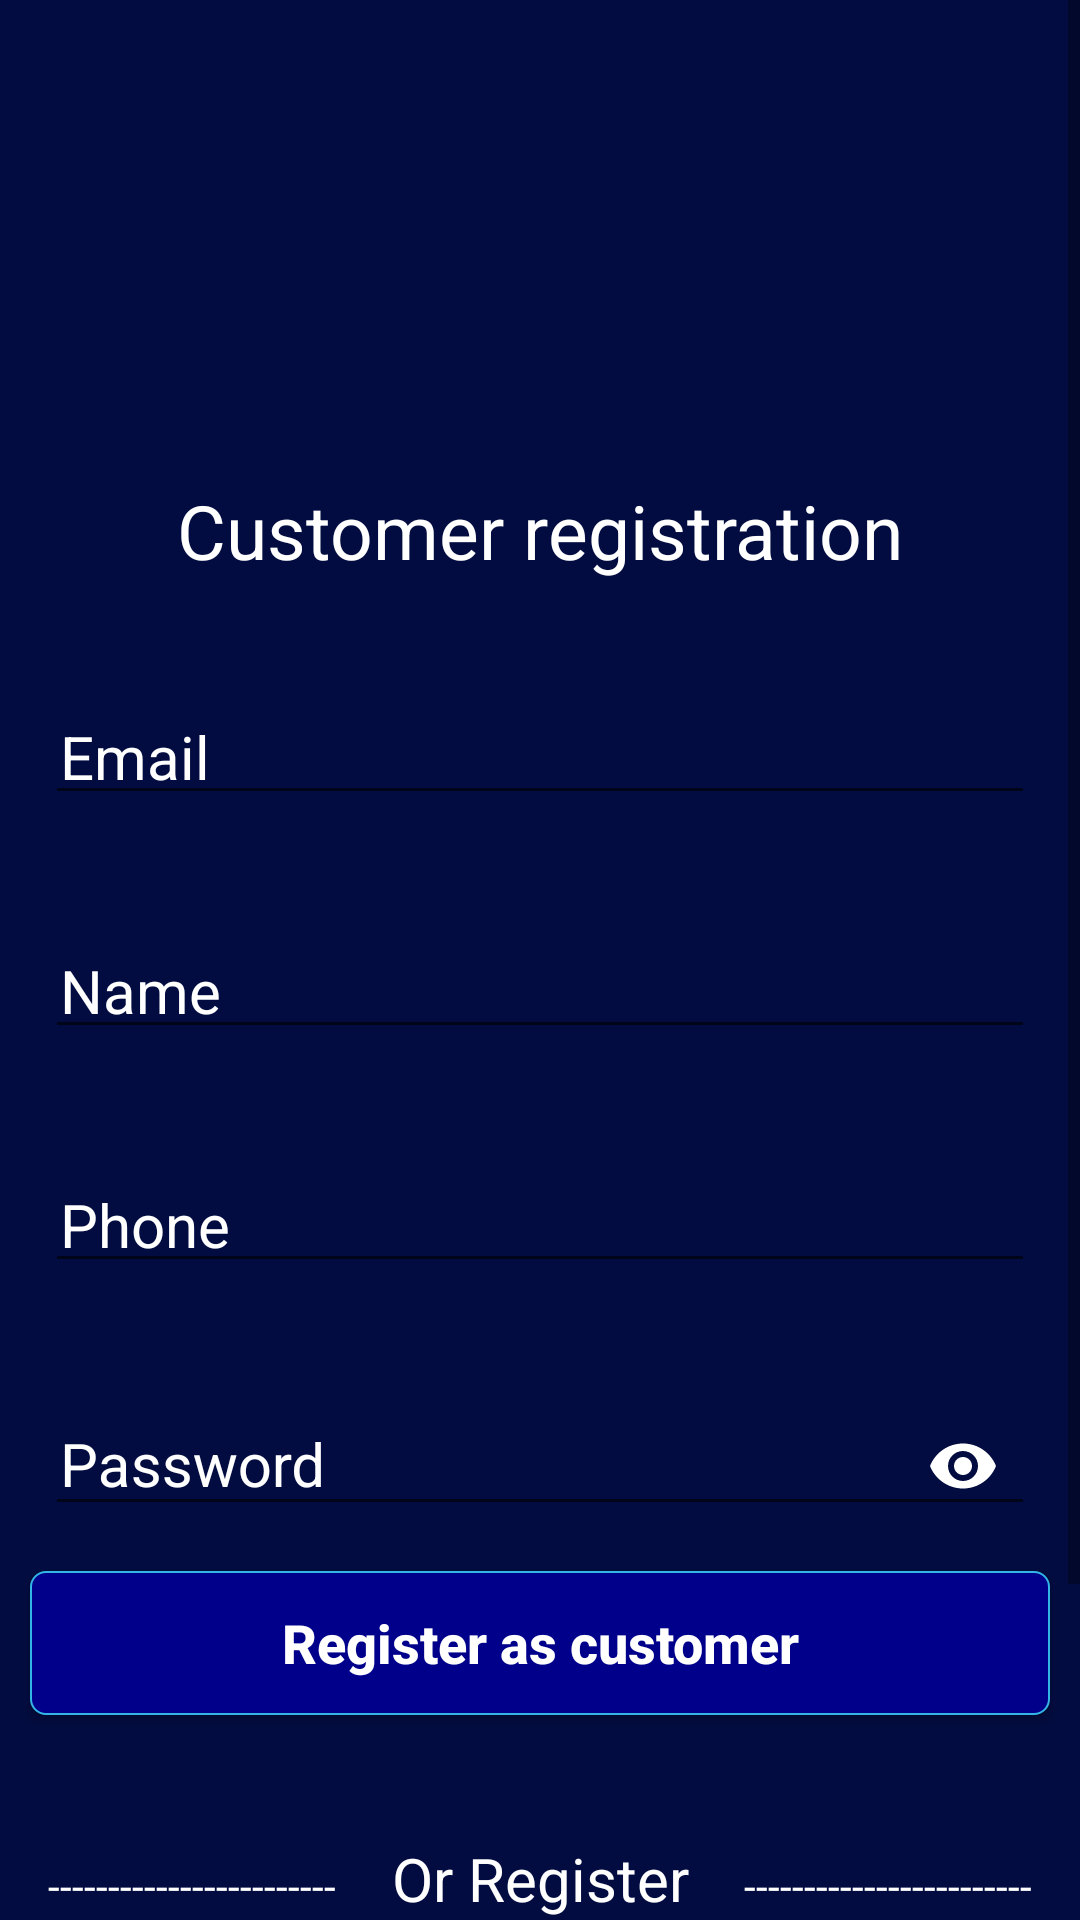

Reconstruct the res/layout file that produces this screen, plus the resources it refers to.
<!-- AndroidManifest.xml: application theme Theme.FIXIT -->
<!-- res/layout/activity_register.xml -->
<?xml version="1.0" encoding="utf-8"?>
<ScrollView xmlns:android="http://schemas.android.com/apk/res/android"
    xmlns:app="http://schemas.android.com/apk/res-auto"
    xmlns:tools="http://schemas.android.com/tools"
    android:layout_width="match_parent"
    android:layout_height="match_parent"
    android:background="#020C40"
    tools:context=".activities.RegisterActivity">

    <LinearLayout
        android:layout_marginTop="20dp"
        android:layout_width="match_parent"
        android:layout_height="wrap_content"
        android:orientation="vertical">

        <ImageView
            android:layout_width="100dp"
            android:layout_height="100dp"
            android:layout_gravity="center"
            android:layout_margin="10dp"
            android:layout_marginTop="50dp"
            android:scaleType="centerInside"
            android:src="@drawable/fix_it" />
        <View
            android:layout_width="match_parent"
            android:layout_height="15dp"/>

        <TextView
            android:id="@+id/register_header"
            android:layout_width="match_parent"
            android:layout_height="wrap_content"
            android:gravity="center_horizontal"
            android:padding="5dp"
            android:text="Customer registration"
            android:textAlignment="center"
            android:textColor="@color/white"
            android:textSize="25sp" />


        <com.google.android.material.textfield.TextInputLayout
            android:layout_width="match_parent"
            android:layout_height="wrap_content"
            android:layout_marginStart="10dp"
            android:layout_marginTop="20dp"
            android:layout_marginEnd="10dp"
            android:background="@drawable/imageborder"
            android:padding="5dp"
            android:textColorHint="@android:color/white">

            <EditText
                android:id="@+id/editTextEmail"
                android:layout_width="match_parent"
                android:layout_height="wrap_content"
                android:hint="@string/email"
                android:inputType="textEmailAddress"
                android:maxLines="1"
                android:padding="5dp"
                android:textColor="@android:color/white"
                android:textSize="20sp" />
        </com.google.android.material.textfield.TextInputLayout>

        <com.google.android.material.textfield.TextInputLayout
            android:layout_width="match_parent"
            android:layout_height="wrap_content"
            android:layout_marginStart="10dp"
            android:layout_marginTop="20dp"
            android:layout_marginEnd="10dp"
            android:background="@drawable/imageborder"
            android:padding="5dp"
            android:textColorHint="@android:color/white">

            <EditText
                android:id="@+id/editTextName"
                android:layout_width="match_parent"
                android:layout_height="wrap_content"
                android:hint="Name"
                android:inputType="textPersonName"
                android:maxLines="1"
                android:padding="5dp"
                android:textColor="@android:color/white"
                android:textSize="20sp" />
        </com.google.android.material.textfield.TextInputLayout>

        <com.google.android.material.textfield.TextInputLayout
            android:layout_width="match_parent"
            android:layout_height="wrap_content"
            android:layout_marginStart="10dp"
            android:layout_marginTop="20dp"
            android:layout_marginEnd="10dp"
            android:background="@drawable/imageborder"
            android:padding="5dp"
            android:textColorHint="@android:color/white">

            <EditText
                android:id="@+id/editTextPhone"
                android:layout_width="match_parent"
                android:layout_height="wrap_content"
                android:hint="@string/phone"
                android:inputType="phone"
                android:maxLines="1"
                android:padding="5dp"
                android:textColor="@android:color/white"
                android:textSize="20sp" />
        </com.google.android.material.textfield.TextInputLayout>

        <com.google.android.material.textfield.TextInputLayout
            android:layout_width="match_parent"
            android:layout_height="wrap_content"
            android:layout_marginStart="10dp"
            android:layout_marginTop="20dp"
            android:layout_marginEnd="10dp"
            android:background="@drawable/imageborder"
            android:padding="5dp"
            android:textColorHint="@android:color/white"
            app:passwordToggleEnabled="true"
            app:passwordToggleTint="@color/white">

            <EditText
                android:id="@+id/editTextPassword"
                android:layout_width="match_parent"
                android:layout_height="40dp"
                android:hint="@string/password"
                android:inputType="textPassword"
                android:maxLines="1"
                android:padding="5dp"
                android:textColor="@android:color/white"
                android:textSize="20sp" />
        </com.google.android.material.textfield.TextInputLayout>

        <Button
            android:id="@+id/btnRegister"
            android:layout_width="match_parent"
            android:layout_height="wrap_content"
            android:layout_margin="10dp"
            android:background="@drawable/buttonshape"
            android:onClick="Signup"
            android:text="@string/submit"
            android:textAllCaps="false"
            android:textColor="@android:color/white"
            android:textSize="18sp"
            android:textStyle="bold" />

        <View
            android:layout_width="match_parent"
            android:layout_height="15dp" />

        <LinearLayout
            android:layout_width="match_parent"
            android:layout_height="wrap_content"
            android:layout_margin="7dp"
            android:orientation="horizontal"
            android:padding="5dp">

            <TextView
                android:layout_width="wrap_content"
                android:layout_height="wrap_content"
                android:layout_weight="1"
                android:gravity="start"
                android:padding="4dp"
                android:text="--------------------------"
                android:textAlignment="textStart"
                android:textColor="@color/white" />

            <TextView
                android:layout_width="wrap_content"
                android:layout_height="wrap_content"
                android:layout_weight="1"
                android:gravity="center_horizontal"
                android:padding="4dp"
                android:text="Or Register As"
                android:textAlignment="center"
                android:textColor="@color/white"
                android:textSize="20sp" />


            <TextView
                android:layout_width="wrap_content"
                android:layout_height="wrap_content"
                android:layout_weight="1"
                android:gravity="end"
                android:padding="4dp"
                android:text="--------------------------"
                android:textAlignment="textEnd"
                android:textColor="@color/white" />
        </LinearLayout>

        <RelativeLayout
            android:layout_width="match_parent"
            android:layout_height="wrap_content"
            android:layout_margin="7dp"
            android:orientation="horizontal"
            android:padding="5dp">

            <Button
                android:id="@+id/btn_technician"
                android:layout_width="match_parent"
                android:layout_height="wrap_content"
                android:layout_weight="1"
                android:background="@drawable/buttons"
                android:onClick="registertechnician"
                android:text="technician"
                android:textAllCaps="false"
                android:textColor="@color/white"
                android:textSize="20sp" />

            <Button
                android:id="@+id/btn_customer"
                android:layout_width="match_parent"
                android:layout_height="wrap_content"
                android:layout_weight="1"
                android:background="@drawable/buttons"
                android:onClick="customerregister"
                android:text="Customer"
                android:textAllCaps="false"
                android:textColor="@color/white"
                android:textSize="20sp"
                android:visibility="gone"/>


        </RelativeLayout>

        <TextView
            android:id="@+id/already_have_an_account"
            android:layout_width="match_parent"
            android:layout_height="wrap_content"
            android:gravity="center"
            android:text="@string/already_have_an_account"
            android:textColor="@android:color/holo_orange_dark"
            android:textSize="18sp"
            android:textStyle="bold" />


    </LinearLayout>


</ScrollView>
<!-- resources referenced by this layout -->
<resources>
  <color name="white">#FFFFFFFF</color>
  <!-- drawable buttons (drawable) -->
  <?xml version="1.0" encoding="utf-8"?>
  <shape xmlns:android="http://schemas.android.com/apk/res/android">
  
      <solid
          android:color="#ff8c00">
  
      </solid>
      <corners
          android:radius="18dp"/>
  </shape>
  <!-- drawable buttonshape (drawable) -->
  <?xml version="1.0" encoding="utf-8"?>
  <shape xmlns:android="http://schemas.android.com/apk/res/android">
      <solid
          android:color="#00008B"/>
      <corners
          android:radius="5dp"/>
      <stroke
          android:color="@android:color/holo_blue_light"
          android:width="0.5dp">
  
      </stroke>
  
  </shape>
  <string name="already_have_an_account">Already Have An Account</string>
  <string name="email">Email</string>
  <string name="password">Password</string>
  <string name="phone">Phone</string>
  <string name="submit">Register as customer</string>
  <style name="Theme.FIXIT" parent="Theme.AppCompat.Light.DarkActionBar">
          
          <item name="colorPrimary">@color/purple_500</item>
          <item name="colorPrimaryVariant">@color/purple_700</item>
          <item name="colorOnPrimary">@color/white</item>
          
          <item name="colorSecondary">@color/teal_200</item>
          <item name="colorSecondaryVariant">@color/teal_700</item>
          <item name="colorOnSecondary">@color/black</item>
          
          <item name="android:statusBarColor" tools:targetApi="l">?attr/colorPrimaryVariant</item>
          
      </style>
  <color name="purple_500">#FF6200EE</color>
  <color name="purple_700">#FF3700B3</color>
  <color name="teal_200">#FF03DAC5</color>
  <color name="teal_700">#FF018786</color>
  <color name="black">#FF000000</color>
</resources>
